Run: headless pygame with SDL's dummy video driver; simulated clock (each Clock.tick advances the game by its frame time, no real sleeping); random seed 0; keys injected as events and as key.get_pressed() state; no mouse input.
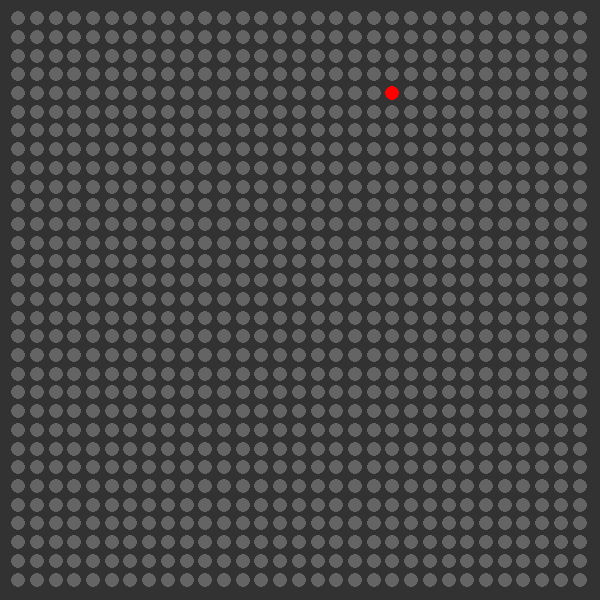
Frame 1 of 4 · flips 1–60 · no input
Frame 2 of 4 · flips 61–180 · tapped SPACE, RETURN · held RIGHT (→), D · screen unchanged from frame 1, image omitted
Frame 3 of 4 · flips 181–300 · held DOWN (↓), S · screen unchanged from frame 2, image omitted
Frame 4 of 4 · flips 301–420 · held LEFT (←), A, UP (↑), W · screen unchanged from frame 3, image omitted

The pygame program that drew these frames:

import pygame as py
from math import sqrt
import random
py.init()

healthy = (100,100,100)
infected = (255,0,0)
res = 600
screen = py.display.set_mode((res,res))
clock = py.time.Clock()
fps_limit = 60

class Person():
    def __init__(self, x, y, color):
        self.posx = x
        self.posy = y
        self.color = color
    def move(self,factorX , factorY):
        self.posx +=factorX
        self.posy +=factorY
    def draw(self):
        py.draw.circle(screen, self.color,(self.posx,self.posy),res/85)
    def setColor(self, color):
        self.color = color
        self.draw()

running = True
people = []
sample_size = 1000
distance = (res-20) / int(sqrt(sample_size))

for y in range(int(sqrt(sample_size))):
    for x in range(int(sqrt(sample_size))):
        people.append(Person((y + 1) * distance,(x + 1) * distance,healthy))

infected_person_x = random.randint(0,int(sqrt(sample_size)))
infected_person_y = random.randint(0,int(sqrt(sample_size)))

people[infected_person_x * infected_person_y].setColor(infected)

while running:
    clock.tick(fps_limit)
    screen.fill((50,50,50))
    for event in py.event.get():
        if event.type == py.QUIT:
            running = False
    for p in people:
        p.draw()
    py.display.flip()

py.quit()
